Run: headless pygame with SDL's dummy video driver; simulated clock (each Clock.tick advances the game by its frame time, no real sleeping); random seed 0; keys injected as events and as key.get_pressed() state; no mouse input.
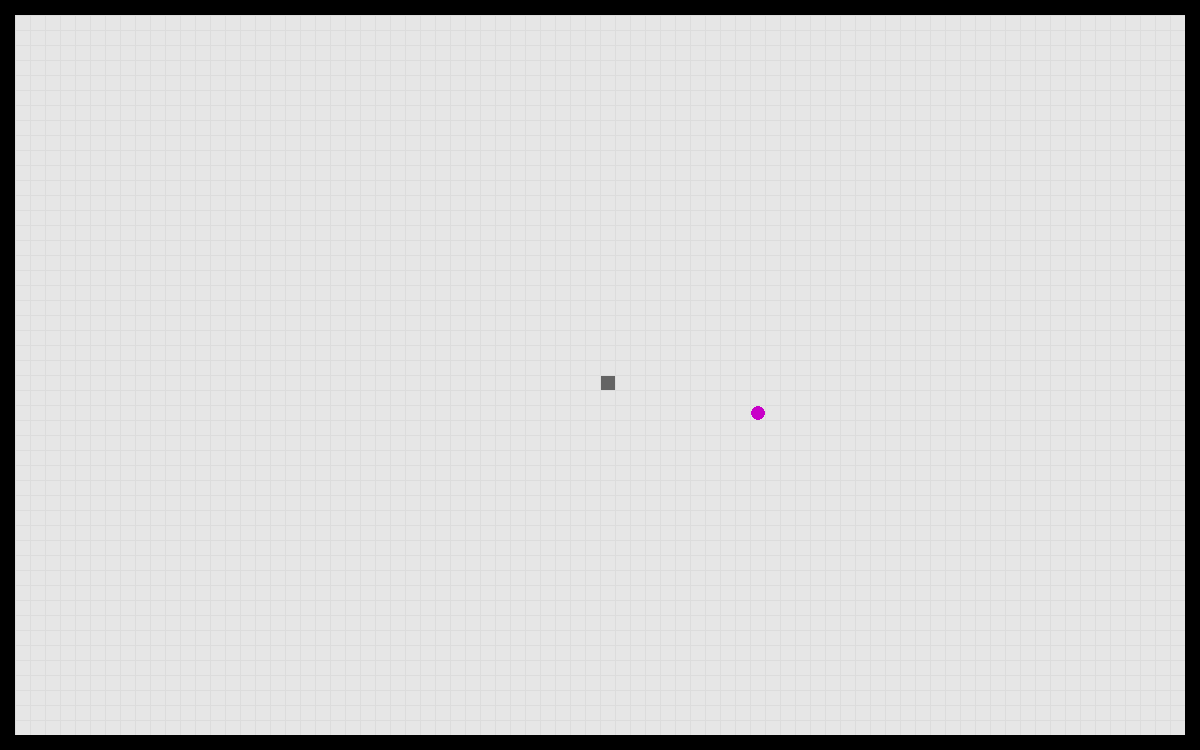
Frame 1 of 4 · flips 1–60 · no input
Frame 2 of 4 · flips 61–180 · tapped SPACE, RETURN · held RIGHT (→), D · screen unchanged from frame 1, image omitted
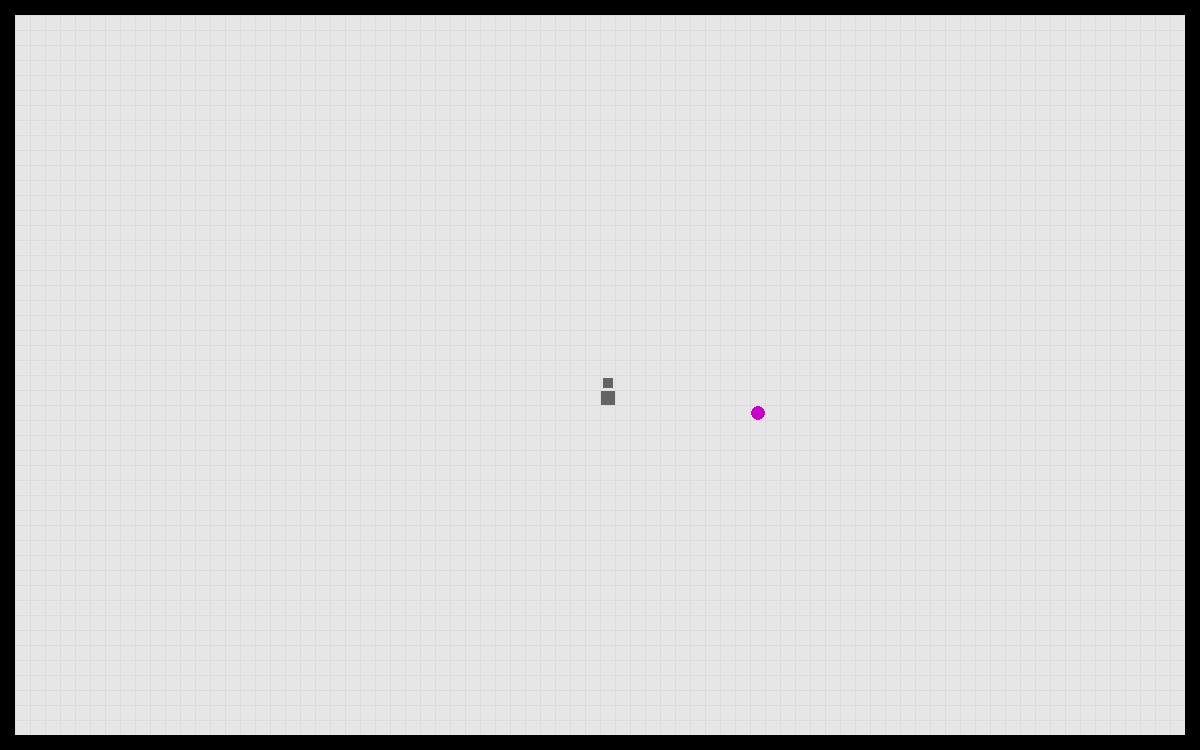
Frame 3 of 4 · flips 181–300 · held DOWN (↓), S
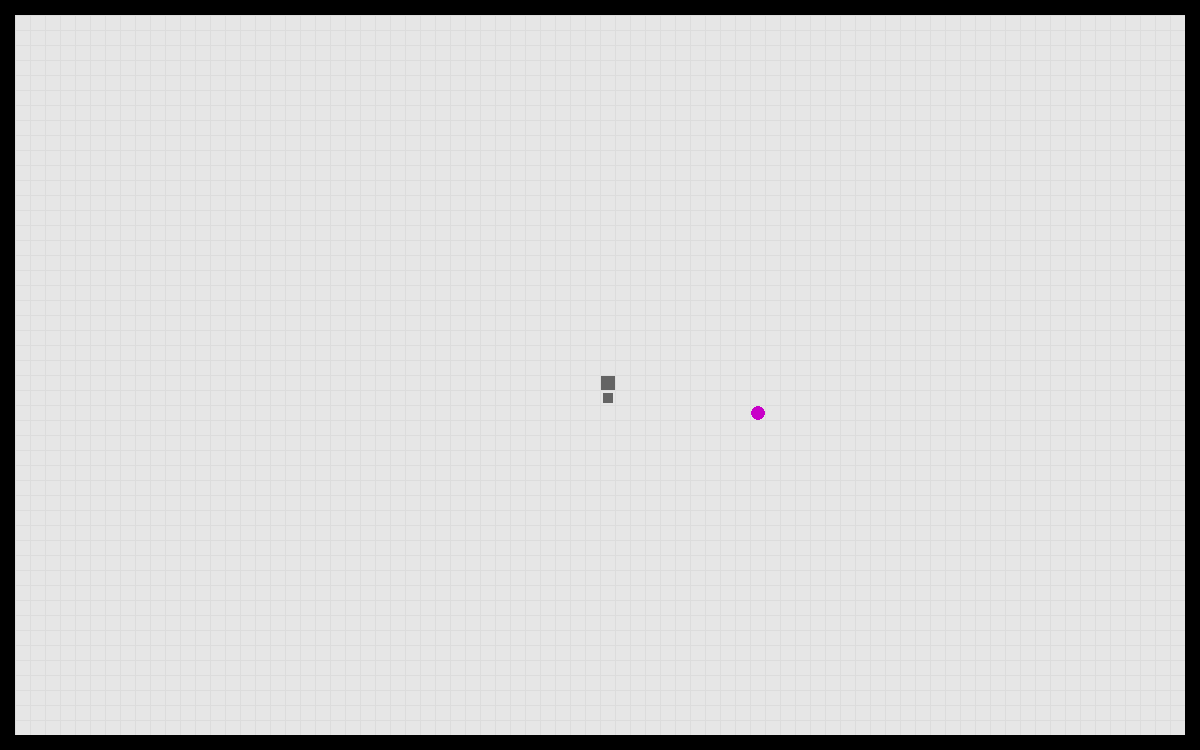
Frame 4 of 4 · flips 301–420 · held LEFT (←), A, UP (↑), W

The pygame program that drew these frames:

import sys
import pygame as pg
import time
import random

def run_game():

    def move(direction,level,delay):
        snake_bodies.insert(0,[snake_head_rect.x+3, snake_head_rect.y+3, 10, 10])
        del snake_bodies[-1]
        if direction == "RIGHT":
            snake_head_rect.x += 15
        elif direction == "LEFT":
            snake_head_rect.x -= 15
        elif direction == "UP":
            snake_head_rect.y -= 15
        elif direction == "DOWN":
            snake_head_rect.y += 15
        for wall in walls:
            if snake_head_rect.colliderect(wall):
                print("Hit Wall")
                run_game()
        for body in snake_bodies:
            if snake_head_rect.colliderect(body):
                print("Hit Body")
                run_game()
        for food in food_location:
            food_x, food_y = food
            if snake_head_rect.collidepoint(food_x, food_y):
                print("Ate Food")
                add_body()
                food_location.remove(food)
                delay -= 0.01
                if food_location == []:
                    level += 1
                    add_wall()
                    for l in range(level):
                        add_food()
        return level, delay

    def add_wall():
        wall_direction = random.randrange(0,2,1)
        if wall_direction == 0: #horizontal
            x = random.randrange(15, 1170, 15)
            y = random.randrange(15, 735, 15)
            w = random.randrange(15, 1185-x, 15)
            h = 15
            wall_collide = False
            for wall in walls:
                wl = pg.Rect(x,y,w,h)
                if wl.colliderect(wall):
                    wall_collide = True
            if not wall_collide:
                if w-15 < 30:
                    add_wall()
                else:
                    walls.append([x+15,y,w-15,h])
            else:
                add_wall()
        if wall_direction == 1: #vertical
            x = random.randrange(15, 1185, 15)
            y = random.randrange(15, 720, 15)
            w = 15
            h = random.randrange(15, 735-y, 15)
            wall_collide = False
            for wall in walls:
                wl = pg.Rect(x,y,w,h)
                if wl.colliderect((wall)):
                    wall_collide = True
            if not wall_collide:
                if h-15 < 30:
                    add_wall()
                else:
                    walls.append([x,y+15,w,h-15])
            else:
                add_wall()

    def add_food():
        x = random.randrange(15,1185,15) + 8
        y = random.randrange(15,735,15) + 8
        wall_collide = False
        for wall in walls:
            wl = pg.Rect(wall)
            if wl.collidepoint(x, y):
                wall_collide = True
        if not wall_collide:
            food_location.append([x, y])
        else:
            add_food()

    def add_body():
        snake_bodies.append(snake_bodies[-1])

    pg.init()
    screen = pg.display.set_mode((1200, 750))
    pg.display.set_caption("Snake")

    bg_color = (230,230,230)
    screen.fill(bg_color)

    #set up screen objects
    #(x, y, w, h)
    snake_head_rect = pg.Rect(600, 375, 15, 15)
    snake_bodies = [(snake_head_rect.x+3, snake_head_rect.y+3,10,10)]
    walls = [(0, 0, 1200, 15), (1185, 0, 15, 750), (0, 0, 15, 750), (0, 735, 1200, 15)]
    food_location = [(random.randrange(15,1185,15) + 8, random.randrange(15,735,15) + 8)]

    color = (100,100,100)

    current_time = time.time()
    direction = "RIGHT"
    delay = 0.5
    level = 1

    # Main Loop
    while True:
        # Even Loop
        for event in pg.event.get():
            if event.type == pg.QUIT:
                sys.exit()
            elif event.type == pg.KEYDOWN:
                if event.key == pg.K_RIGHT:
                    if direction == "LEFT":
                        pass
                    else:
                        direction = "RIGHT"
                elif event.key == pg.K_LEFT:
                    if direction == "RIGHT":
                        pass
                    else:
                        direction = "LEFT"
                elif event.key == pg.K_UP:
                    if direction == "DOWN":
                        pass
                    else:
                        direction = "UP"
                elif event.key == pg.K_DOWN:
                    if direction == "UP":
                        pass
                    else:
                        direction = "DOWN"
                elif event.key == pg.K_q:
                    sys.exit()
                elif event.key == pg.K_1:
                    add_body()
                elif event.key == pg.K_2:
                    add_food()
                elif event.key == pg.K_3:
                    add_wall()

        # Refresh
        pg.display.flip()
        screen.fill(bg_color)
        pg.draw.rect(screen, color, snake_head_rect)
        for food in food_location:
            (x, y) = food
            pg.draw.circle(screen,(200,0,200),(x, y), 7)
        for w in range(0,1200,15):
            pg.draw.line(screen,(220,220,220),(w,0),(w,750),1)
        for h in range(0,800,15):
            pg.draw.line(screen,(220,220,220),(0,h),(1200,h),1)
        for body in snake_bodies:
            (x, y, w, h) = body
            pg.draw.rect(screen, color, pg.Rect(x, y, w, h))
        for wall in walls:
            (x, y, w, h) = wall
            pg.draw.rect(screen, (0, 0, 0),pg.Rect(x, y, w, h))
        if time.time() - current_time >= delay:
            current_time = time.time()
            current_level, current_delay = move(direction, level, delay)
            level, delay = current_level, current_delay

run_game()
